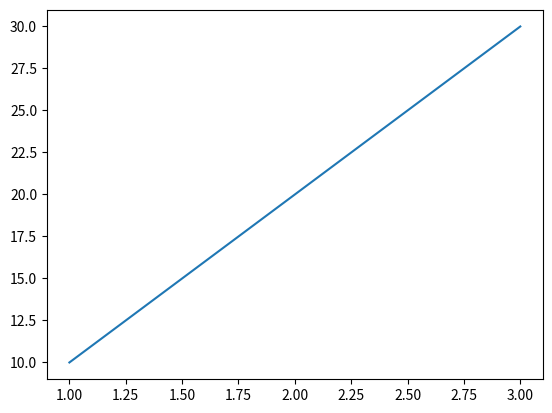

Python code for this plot:
import matplotlib.pyplot as plt
import numpy as np

x2 = np.arange(10)
x = [1,2,3]
y = [10,20,30]
plt.plot(x,y)
plt.show()

print(x2)